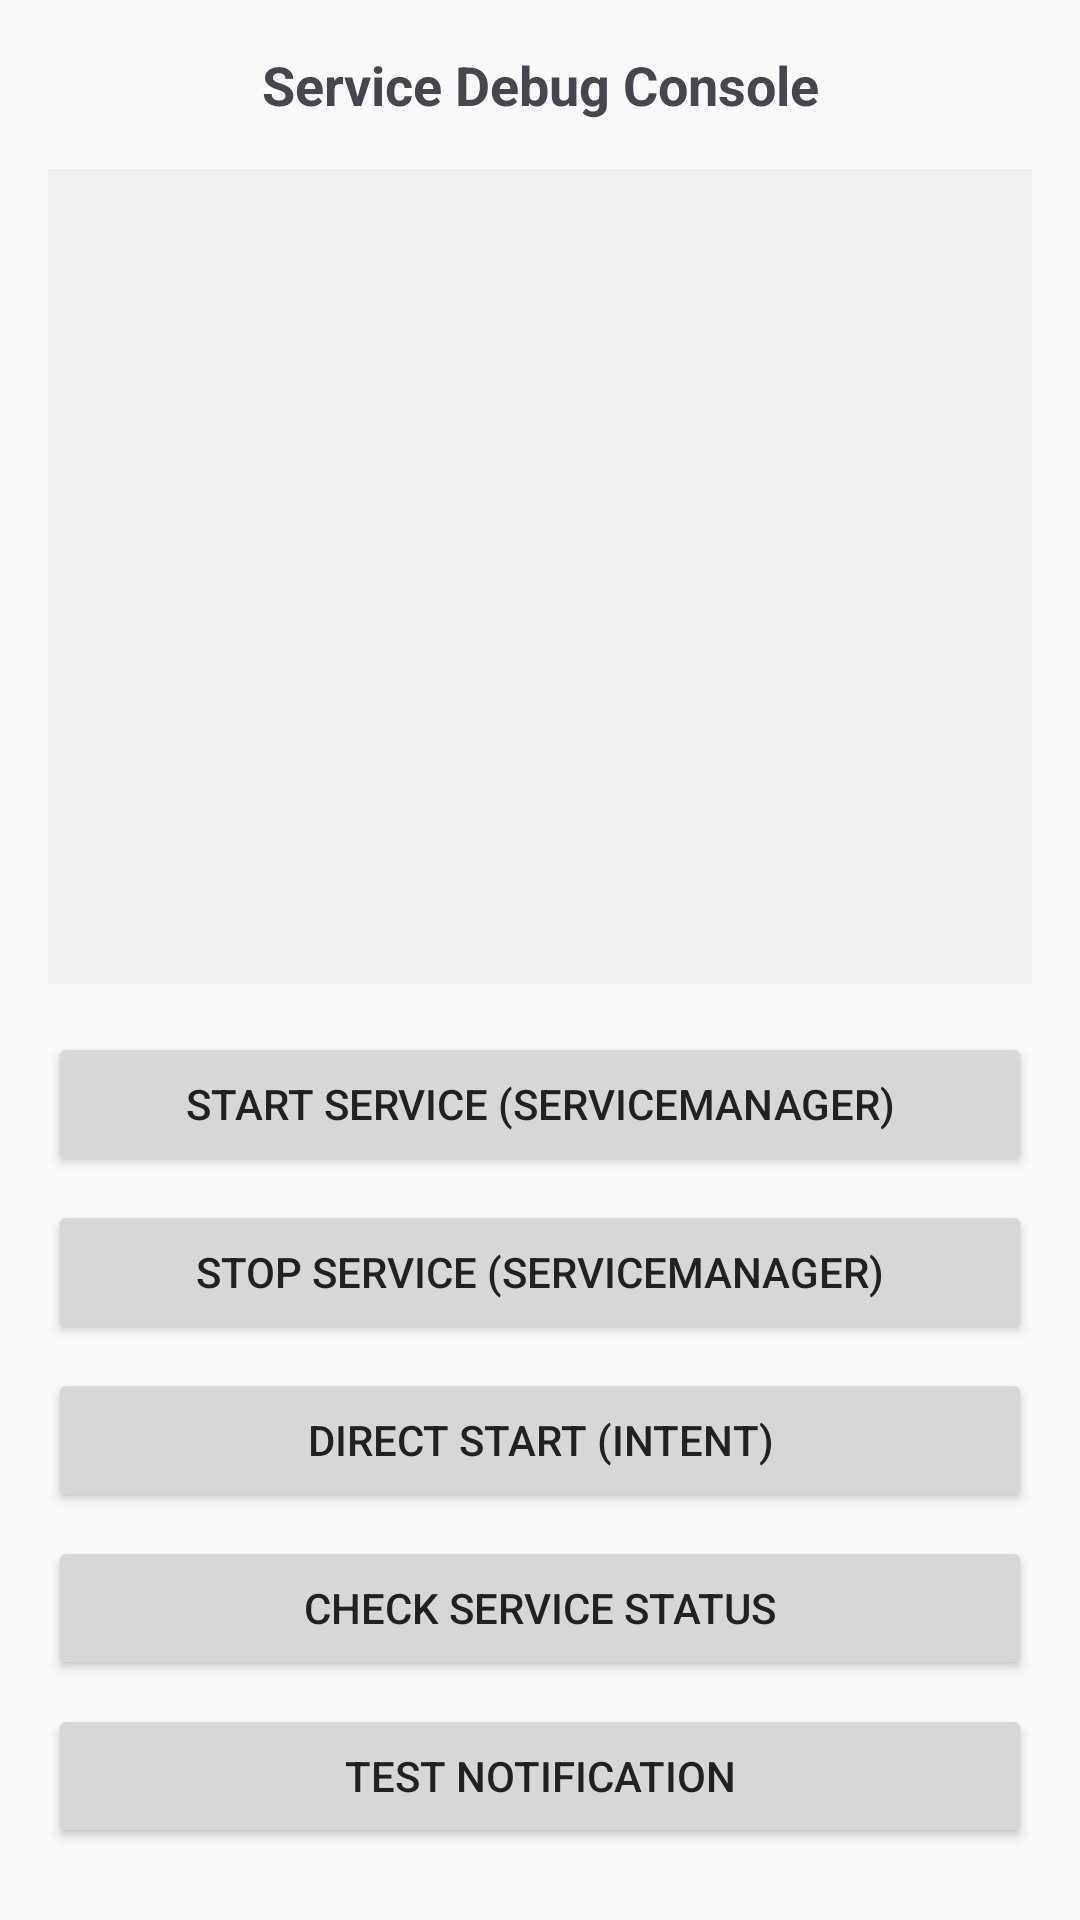

Layout XML and referenced resources for this Android screen:
<!-- AndroidManifest.xml: application theme Theme.MoneyMasterPro -->
<!-- res/layout/activity_debug_service.xml -->
<?xml version="1.0" encoding="utf-8"?>
<LinearLayout xmlns:android="http://schemas.android.com/apk/res/android"
    android:layout_width="match_parent"
    android:layout_height="match_parent"
    android:orientation="vertical"
    android:padding="16dp">

    <TextView
        android:layout_width="match_parent"
        android:layout_height="wrap_content"
        android:text="Service Debug Console"
        android:textSize="18sp"
        android:textStyle="bold"
        android:gravity="center"
        android:layout_marginBottom="16dp" />

    <TextView
        android:id="@+id/tv_service_status"
        android:layout_width="match_parent"
        android:layout_height="0dp"
        android:layout_weight="1"
        android:background="#f0f0f0"
        android:padding="8dp"
        android:typeface="monospace"
        android:textSize="12sp"
        android:scrollbars="vertical" />

    <LinearLayout
        android:layout_width="match_parent"
        android:layout_height="wrap_content"
        android:orientation="vertical"
        android:layout_marginTop="16dp">

        <Button
            android:id="@+id/btn_start_service"
            android:layout_width="match_parent"
            android:layout_height="wrap_content"
            android:text="Start Service (ServiceManager)"
            android:layout_marginBottom="8dp" />

        <Button
            android:id="@+id/btn_stop_service"
            android:layout_width="match_parent"
            android:layout_height="wrap_content"
            android:text="Stop Service (ServiceManager)"
            android:layout_marginBottom="8dp" />

        <Button
            android:id="@+id/btn_direct_start"
            android:layout_width="match_parent"
            android:layout_height="wrap_content"
            android:text="Direct Start (Intent)"
            android:layout_marginBottom="8dp" />

        <Button
            android:id="@+id/btn_check_service"
            android:layout_width="match_parent"
            android:layout_height="wrap_content"
            android:text="Check Service Status"
            android:layout_marginBottom="8dp" />

        <Button
            android:id="@+id/btn_test_notification"
            android:layout_width="match_parent"
            android:layout_height="wrap_content"
            android:text="Test Notification"
            android:layout_marginBottom="8dp" />

    </LinearLayout>

</LinearLayout>
<!-- resources referenced by this layout -->
<resources>
  <style name="Theme.MoneyMasterPro" parent="Base.Theme.MoneyMasterPro" />
  <style name="Base.Theme.MoneyMasterPro" parent="Theme.Material3.DayNight.NoActionBar">
          
          <item name="colorPrimary">@color/primary</item>
          <item name="colorPrimaryVariant">@color/primary_dark</item>
          <item name="colorOnPrimary">@android:color/white</item>
  
          
          <item name="colorSecondary">@color/secondary</item>
          <item name="colorSecondaryVariant">@color/secondary_dark</item>
          <item name="colorOnSecondary">@android:color/white</item>
  
          
          <item name="android:colorBackground">@color/background</item>
          <item name="colorSurface">@color/surface</item>
          <item name="colorOnBackground">@color/text_primary</item>
          <item name="colorOnSurface">@color/text_primary</item>
  
          
          <item name="android:statusBarColor">@color/primary_dark</item>
          <item name="android:windowLightStatusBar">false</item>
  
          
          <item name="android:textColorPrimary">@color/text_primary</item>
          <item name="android:textColorSecondary">@color/text_secondary</item>
          <item name="android:textColorHint">@color/text_hint</item>
  
          
          <item name="materialButtonStyle">@style/Widget.MoneyMasterPro.Button</item>
          <item name="textInputStyle">@style/Widget.MoneyMasterPro.TextInputLayout</item>
      </style>
  <color name="primary">#2196F3</color>
  <color name="primary_dark">#1976D2</color>
  <color name="secondary">#FF9800</color>
  <color name="secondary_dark">#F57C00</color>
  <color name="background">#FAFAFA</color>
  <color name="surface">#FFFFFF</color>
  <color name="text_primary">#212121</color>
  <color name="text_secondary">#757575</color>
  <color name="text_hint">#BDBDBD</color>
  <style name="Widget.MoneyMasterPro.Button" parent="Widget.Material3.Button">
          <item name="android:textStyle">bold</item>
          <item name="android:textSize">16sp</item>
          <item name="cornerRadius">28dp</item>
          <item name="android:minHeight">56dp</item>
          <item name="backgroundTint">@color/primary</item>
      </style>
  <style name="Widget.MoneyMasterPro.TextInputLayout" parent="Widget.Material3.TextInputLayout.OutlinedBox">
          <item name="boxCornerRadiusTopStart">12dp</item>
          <item name="boxCornerRadiusTopEnd">12dp</item>
          <item name="boxCornerRadiusBottomStart">12dp</item>
          <item name="boxCornerRadiusBottomEnd">12dp</item>
          <item name="boxStrokeColor">@color/primary</item>
          <item name="hintTextColor">@color/primary</item>
      </style>
</resources>
